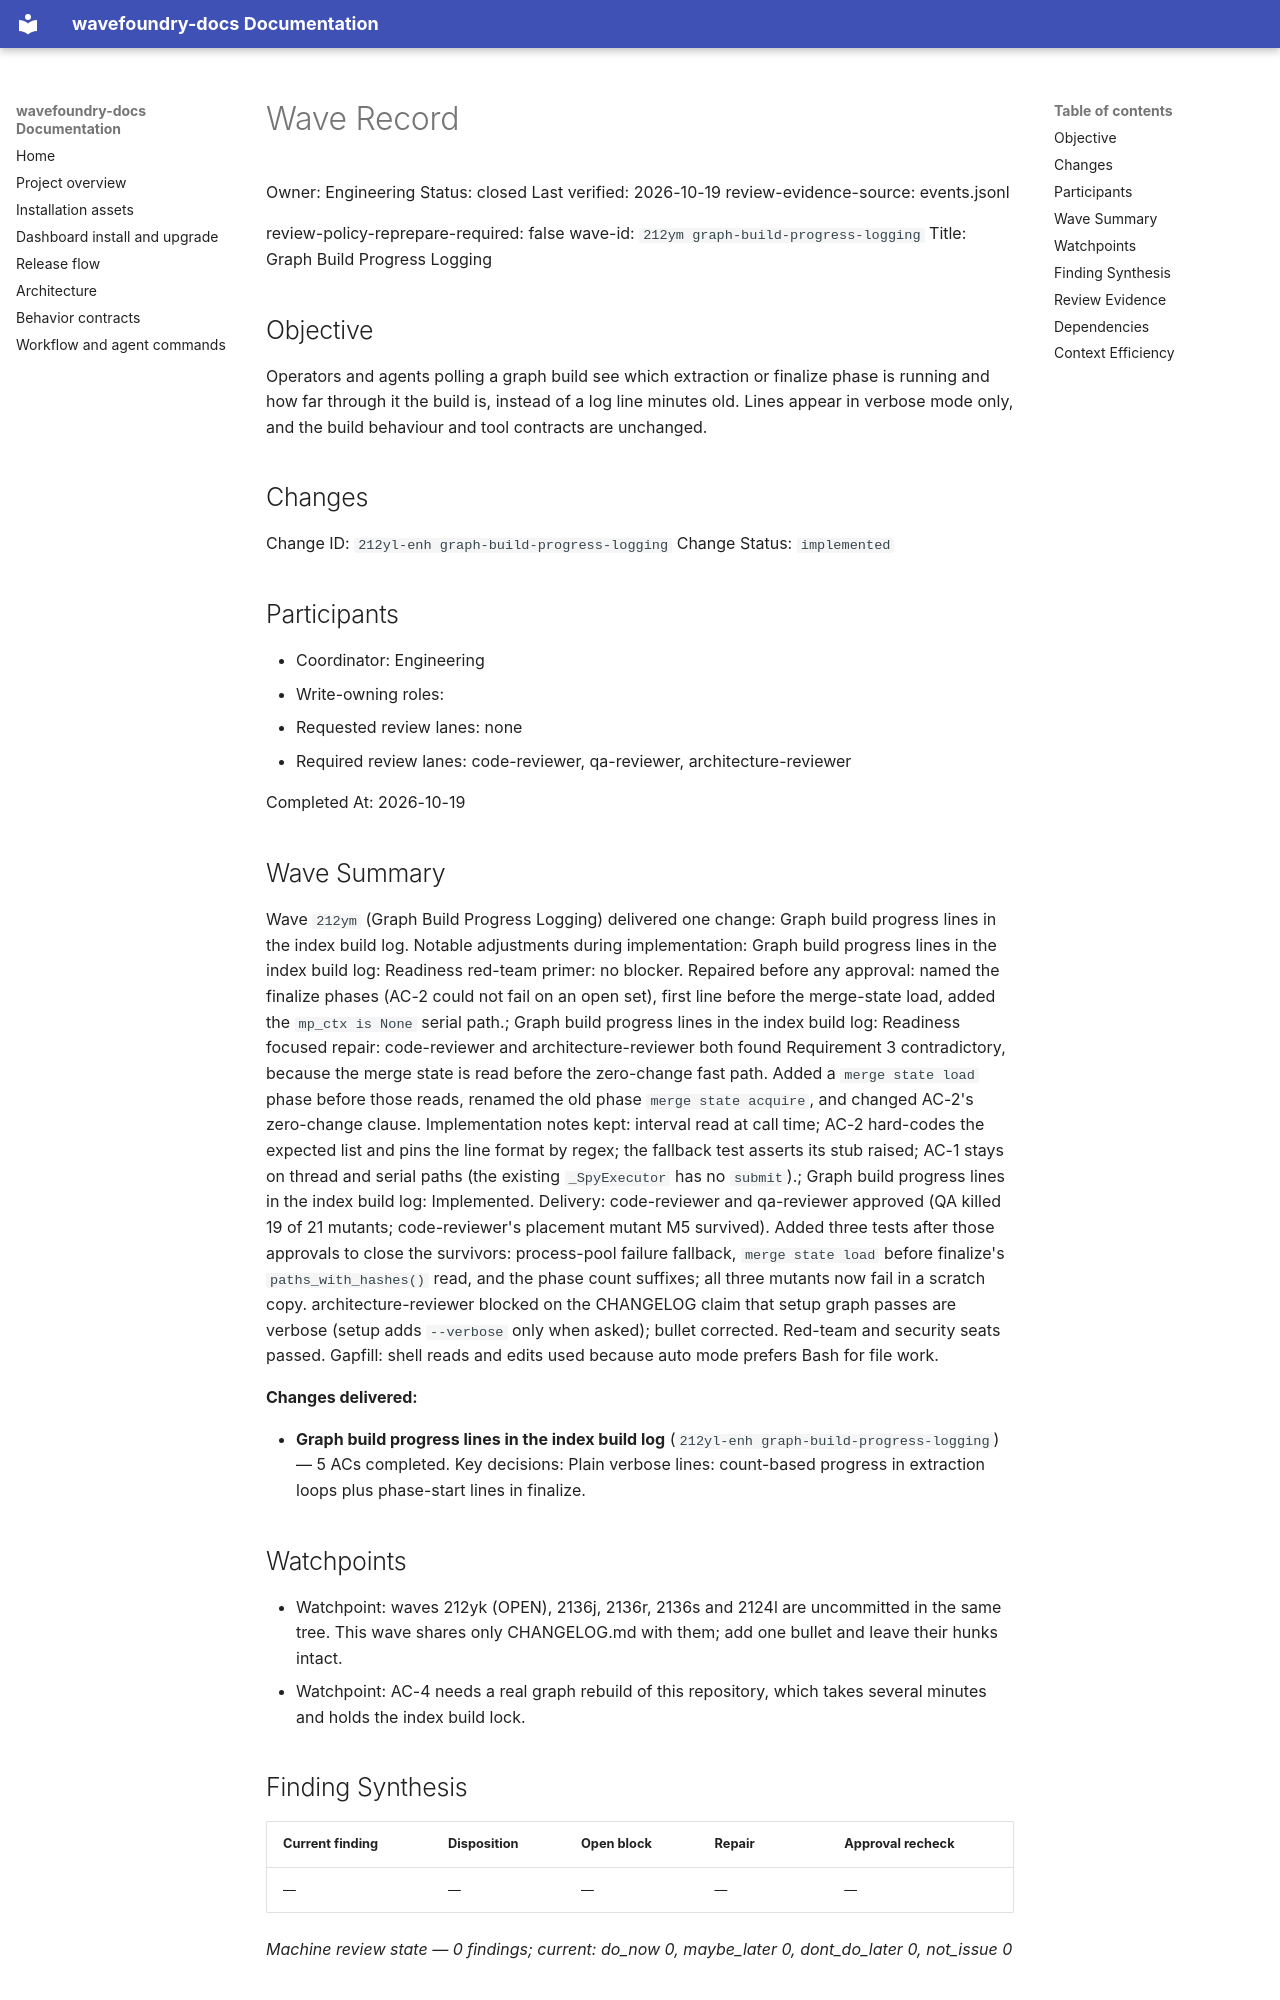

repository: coryhacking/wavefoundry · page: waves/212ym graph-build-progress-logging/wave/index.html · generator: mkdocs

# Wave Record

Owner: Engineering
Status: closed
Last verified: 2026-10-19
review-evidence-source: events.jsonl

review-policy-reprepare-required: false
wave-id: `212ym graph-build-progress-logging`
Title: Graph Build Progress Logging

## Objective

Operators and agents polling a graph build see which extraction or finalize phase is running and how far through it the build is, instead of a log line minutes old. Lines appear in verbose mode only, and the build behaviour and tool contracts are unchanged.

## Changes

Change ID: `212yl-enh graph-build-progress-logging`
Change Status: `implemented`

## Participants

- Coordinator: Engineering
- Write-owning roles: <roles selected during Prepare wave>
- Requested review lanes: none
- Required review lanes: code-reviewer, qa-reviewer, architecture-reviewer

Completed At: 2026-10-19

## Wave Summary

Wave `212ym` (Graph Build Progress Logging) delivered one change: Graph build progress lines in the index build log. Notable adjustments during implementation: Graph build progress lines in the index build log: Readiness red-team primer: no blocker. Repaired before any approval: named the finalize phases (AC-2 could not fail on an open set), first line before the merge-state load, added the `mp_ctx is None` serial path.; Graph build progress lines in the index build log: Readiness focused repair: code-reviewer and architecture-reviewer both found Requirement 3 contradictory, because the merge state is read before the zero-change fast path. Added a `merge state load` phase before those reads, renamed the old phase `merge state acquire`, and changed AC-2's zero-change clause. Implementation notes kept: interval read at call time; AC-2 hard-codes the expected list and pins the line format by regex; the fallback test asserts its stub raised; AC-1 stays on thread and serial paths (the existing `_SpyExecutor` has no `submit`).; Graph build progress lines in the index build log: Implemented. Delivery: code-reviewer and qa-reviewer approved (QA killed 19 of 21 mutants; code-reviewer's placement mutant M5 survived). Added three tests after those approvals to close the survivors: process-pool failure fallback, `merge state load` before finalize's `paths_with_hashes()` read, and the phase count suffixes; all three mutants now fail in a scratch copy. architecture-reviewer blocked on the CHANGELOG claim that setup graph passes are verbose (setup adds `--verbose` only when asked); bullet corrected. Red-team and security seats passed. Gapfill: shell reads and edits used because auto mode prefers Bash for file work.

**Changes delivered:**

- **Graph build progress lines in the index build log** (`212yl-enh graph-build-progress-logging`) — 5 ACs completed. Key decisions: Plain verbose lines: count-based progress in extraction loops plus phase-start lines in finalize.
## Watchpoints

- Watchpoint: waves 212yk (OPEN), 2136j, 2136r, 2136s and 2124l are uncommitted in the same tree. This wave shares only CHANGELOG.md with them; add one bullet and leave their hunks intact.
- Watchpoint: AC-4 needs a real graph rebuild of this repository, which takes several minutes and holds the index build lock.

## Finding Synthesis

<!-- wave:finding-synthesis begin -->
| Current finding | Disposition | Open block | Repair | Approval recheck |
| --- | --- | --- | --- | --- |
| — | — | — | — | — |

*Machine review state — 0 findings; current: do_now 0, maybe_later 0, dont_do_later 0, not_issue 0*
<!-- wave:finding-synthesis end -->
